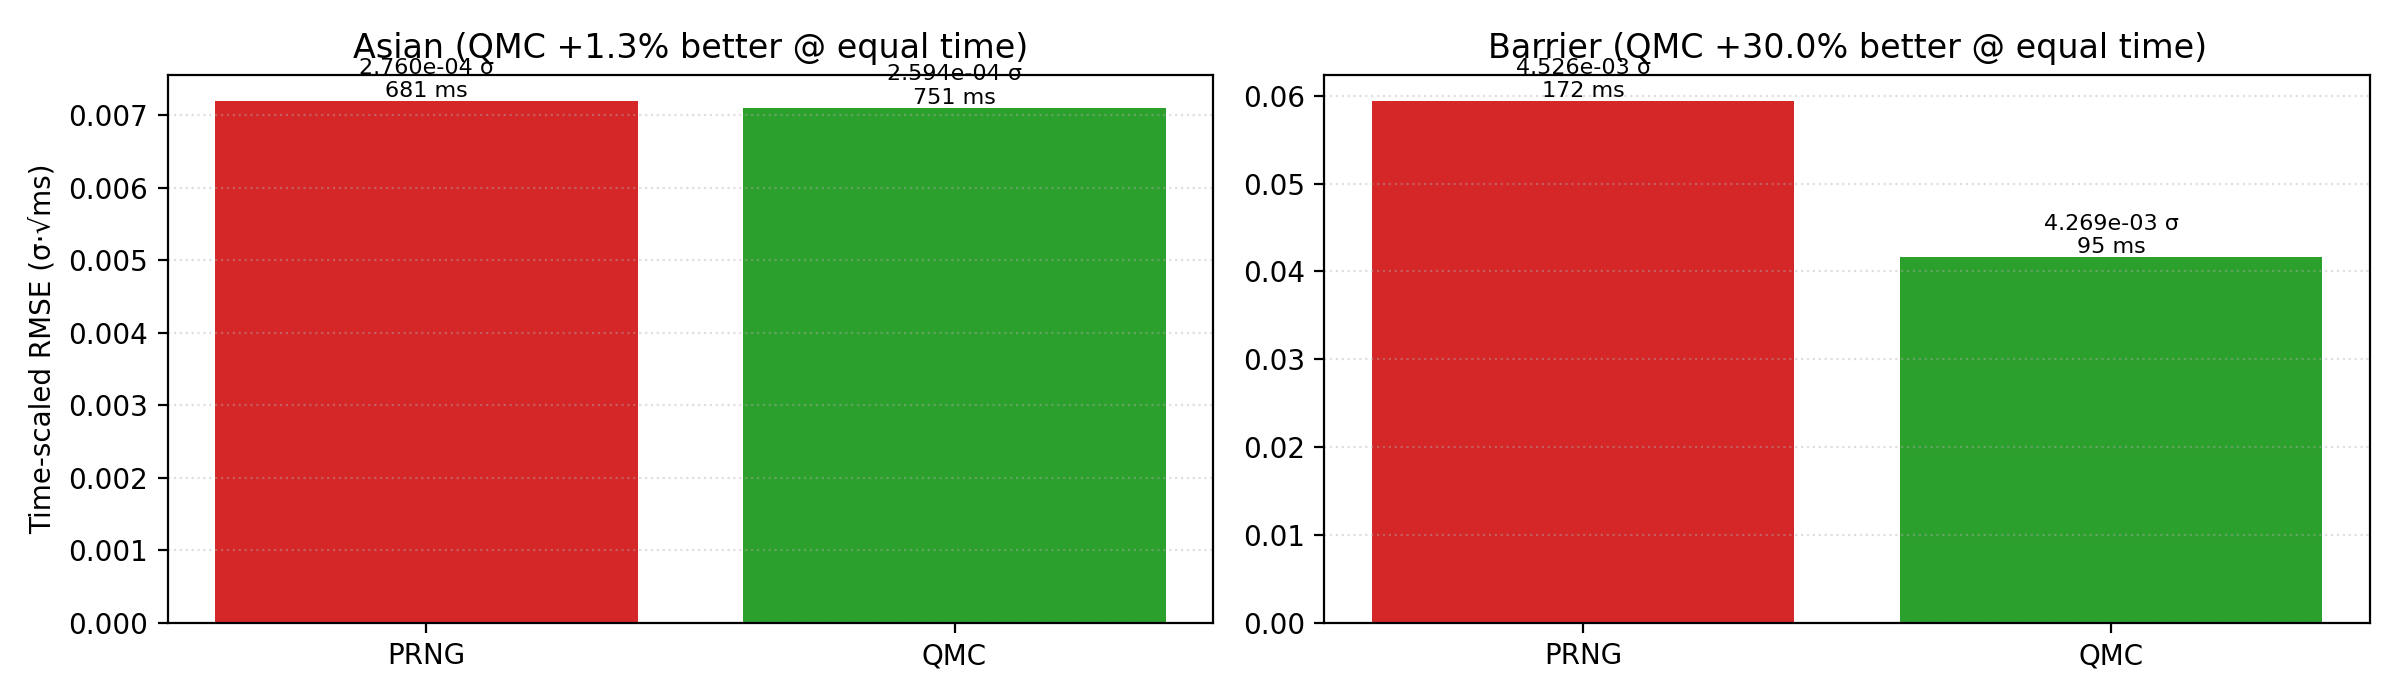

The file beside this chart, header and first rows:
payoff, method, std_error, real_time_ms, time_scaled_error
Asian, PRNG, 0.000276, 681, 0.007202
Asian, QMC, 0.0002594, 750.6, 0.007108
Barrier, PRNG, 0.004526, 172.4, 0.05943
Barrier, QMC, 0.004269, 95.05, 0.04162
